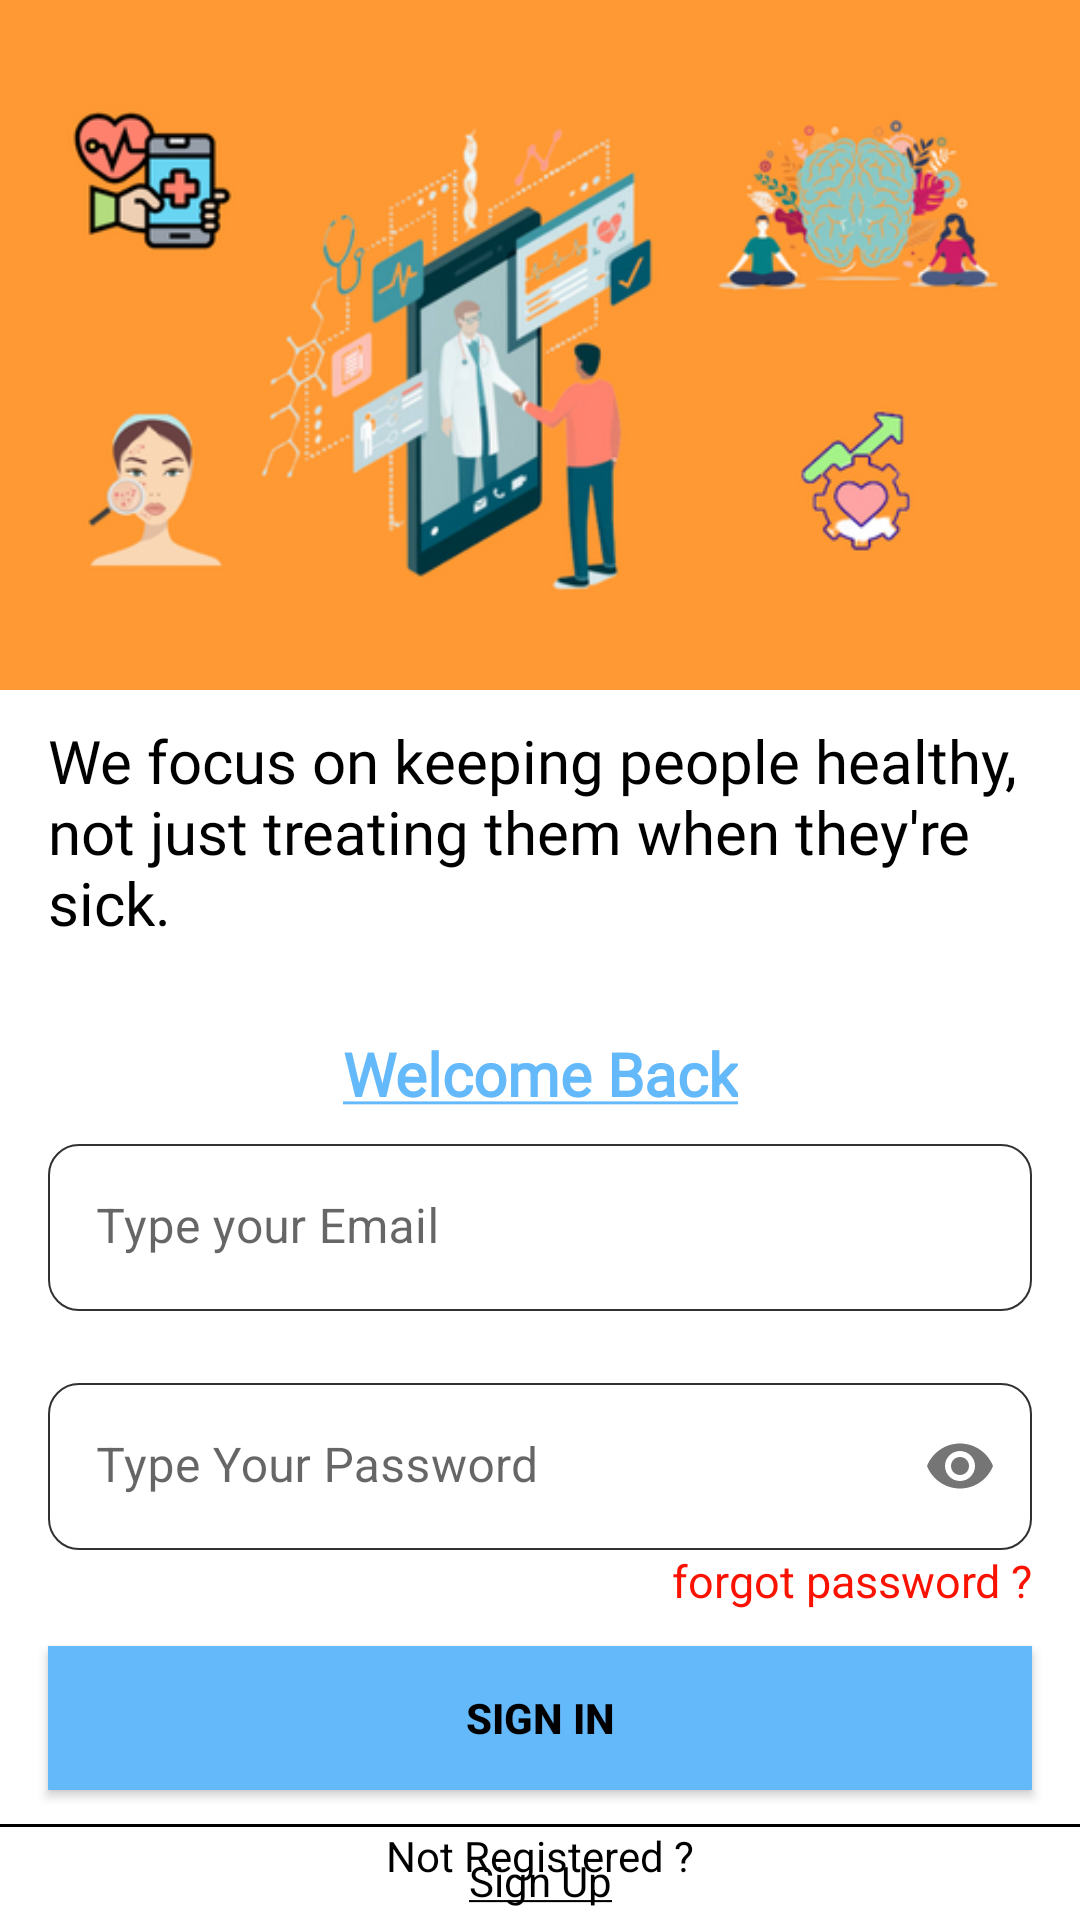

Write the Android layout XML for this screen, with the resource values it uses.
<!-- AndroidManifest.xml: application theme Theme.YourHealth -->
<!-- res/layout/activity_sign_in.xml -->
<?xml version="1.0" encoding="utf-8"?>
<androidx.constraintlayout.widget.ConstraintLayout xmlns:android="http://schemas.android.com/apk/res/android"
    xmlns:app="http://schemas.android.com/apk/res-auto"
    xmlns:tools="http://schemas.android.com/tools"
    android:layout_width="match_parent"
    android:layout_height="match_parent"
    tools:context=".SignInActivity">


    <ImageView
        android:id="@+id/mainImg"
        android:layout_width="match_parent"
        android:layout_height="230dp"
        android:src="@drawable/app_header"
        android:background="#ff9933"
        app:layout_constraintTop_toTopOf="parent"
        tools:layout_editor_absoluteX="35dp" />

    <TextView
        android:id="@+id/Text1"
        android:layout_width="match_parent"
        android:layout_height="wrap_content"
        android:layout_marginHorizontal="16dp"
        android:layout_marginTop="10dp"
        android:fontFamily="@font/product_sans"
        android:textColor="@color/black"
        android:text="We focus on keeping people healthy, not just treating them when they're sick."
        android:textSize="20sp"
        app:layout_constraintBottom_toTopOf="@id/Text1"
        app:layout_constraintTop_toBottomOf="@+id/mainImg"
        tools:layout_editor_absoluteX="16dp" />

    <TextView
        android:id="@+id/mainText"
        android:layout_width="wrap_content"
        android:layout_height="wrap_content"
        android:layout_marginHorizontal="0dp"
        android:layout_marginTop="30dp"
        android:fontFamily="@font/product_sans"
        android:gravity="center"
        android:text="@string/welcome_back"

        android:textColor="@color/blue"
        android:textSize="20sp"
        app:layout_constraintBottom_toTopOf="@+id/emailLayout"
        app:layout_constraintEnd_toEndOf="parent"
        app:layout_constraintHorizontal_bias="0.5"
        app:layout_constraintStart_toStartOf="parent"
        app:layout_constraintTop_toBottomOf="@+id/Text1" />

    <com.google.android.material.textfield.TextInputLayout
        android:id="@+id/emailLayout"
        android:layout_width="match_parent"
        android:layout_height="wrap_content"
        android:paddingTop="10dp"
        android:layout_marginHorizontal="16dp"
        app:boxStrokeWidth="0dp"
        app:boxStrokeColor="@color/transparent"
        app:hintTextColor="@color/light_black"
        app:layout_constraintEnd_toEndOf="parent"
        app:layout_constraintHorizontal_bias="0.5"
        app:layout_constraintStart_toStartOf="parent"
        app:layout_constraintTop_toBottomOf="@id/mainText">


        <com.google.android.material.textfield.TextInputEditText
            android:id="@+id/emailEt"
            android:layout_width="match_parent"
            android:layout_height="wrap_content"
            android:background="@drawable/form_outline"
            android:hint="Type your Email"
            android:inputType="textEmailAddress" />
    </com.google.android.material.textfield.TextInputLayout>

    <com.google.android.material.textfield.TextInputLayout
        android:id="@+id/passwordLayout"
        android:layout_width="match_parent"
        android:layout_height="wrap_content"
        android:layout_marginHorizontal="16dp"
        android:layout_marginTop="24dp"
        app:boxStrokeWidth="0dp"
        app:boxStrokeColor="@color/transparent"
        app:hintTextColor="@color/light_black"
        app:layout_constraintEnd_toEndOf="parent"
        app:layout_constraintHorizontal_bias="0.5"
        app:layout_constraintStart_toStartOf="parent"
        app:layout_constraintTop_toBottomOf="@id/emailLayout"
        app:passwordToggleEnabled="true">

        <com.google.android.material.textfield.TextInputEditText
            android:id="@+id/passET"
            android:layout_width="match_parent"
            android:layout_height="wrap_content"
            android:hint="Type Your Password"
            android:background="@drawable/form_outline"
            android:inputType="textPassword" />
    </com.google.android.material.textfield.TextInputLayout>

    <TextView
        android:layout_width="wrap_content"
        android:layout_height="wrap_content"
        android:layout_marginEnd="16dp"
        android:text="forgot password ?"
        android:textAlignment="textEnd"
        android:textColor="@color/red"
        android:textSize="15sp"
        app:layout_constraintEnd_toEndOf="parent"
        app:layout_constraintTop_toBottomOf="@id/passwordLayout" />

    <androidx.appcompat.widget.AppCompatButton
        android:id="@+id/button"
        android:layout_width="0dp"
        android:layout_height="wrap_content"
        android:layout_marginHorizontal="16dp"
        android:layout_marginTop="32dp"
        android:background="@color/blue"
        android:text="Sign In"
        android:textColor="@color/black"
        android:textStyle="bold"
        app:layout_constraintEnd_toEndOf="parent"
        app:layout_constraintHorizontal_bias="0.5"
        app:layout_constraintStart_toStartOf="parent"
        app:layout_constraintTop_toBottomOf="@+id/passwordLayout" />

    <TextView
        android:id="@+id/textView1"
        android:layout_width="wrap_content"
        android:layout_height="wrap_content"
        android:textColor="@color/black"
        android:text="Not Registered ?"

        app:layout_constraintBottom_toBottomOf="parent"
        app:layout_constraintEnd_toEndOf="parent"
        app:layout_constraintHorizontal_bias="0.5"
        app:layout_constraintStart_toStartOf="parent"
        app:layout_constraintTop_toBottomOf="@+id/button" />

    <TextView
        android:id="@+id/textView"
        android:layout_width="wrap_content"
        android:layout_height="wrap_content"
        android:textColor="@color/black"
        android:text="@string/action_sign_up_short"
        android:layout_marginBottom="24dp"
        android:layout_marginTop="10dp"
        app:layout_constraintBottom_toBottomOf="parent"
        app:layout_constraintEnd_toEndOf="parent"
        app:layout_constraintHorizontal_bias="0.5"
        app:layout_constraintStart_toStartOf="parent"
        app:layout_constraintTop_toBottomOf="@+id/textView1" />

    <View
        android:id="@+id/divider"
        android:layout_width="match_parent"
        android:layout_height="1dp"
        android:background="@color/black"
        app:layout_constraintEnd_toEndOf="parent"
        app:layout_constraintStart_toStartOf="parent"
       app:layout_constraintBottom_toTopOf="@id/textView1"/>

    <ProgressBar
        android:id="@+id/progressBar"
        style="?android:attr/progressBarStyle"
        android:layout_width="wrap_content"
        android:layout_height="wrap_content"
        android:layout_marginTop="24dp"
        app:layout_constraintBottom_toTopOf="@+id/divider"
        app:layout_constraintEnd_toEndOf="parent"
        android:visibility="gone"
        app:layout_constraintHorizontal_bias="0.501"
        app:layout_constraintStart_toStartOf="parent"
        app:layout_constraintTop_toBottomOf="@id/passwordLayout"
         />

</androidx.constraintlayout.widget.ConstraintLayout>
<!-- resources referenced by this layout -->
<resources>
  <color name="black">#FF000000</color>[[o
  <color name="blue">#64B9FA</color>
  <color name="light_black">#303232</color>
  <color name="red">#FA1201</color>
  <color name="transparent">#00FFFFFF</color>
  <!-- drawable app_header: png bitmap (drawable, 94041 bytes) -->
  <!-- drawable form_outline (drawable) -->
  <?xml version="1.0" encoding="utf-8"?>
  <shape xmlns:android="http://schemas.android.com/apk/res/android" android:shape="rectangle">
      <solid android:color="@color/white"/>
      <stroke android:color="@color/light_black" android:width="0.75dp"/>
      <corners
          android:radius="10dp"
          />
  </shape>
  <string name="action_sign_up_short"><u>Sign Up</u></string>
  <string name="welcome_back"><b><u>Welcome Back</u></b></string>
  <style name="Theme.YourHealth" parent="Theme.MaterialComponents.Light.NoActionBar">
          
          <item name="colorPrimary">@color/teal_700</item>
          <item name="colorPrimaryVariant">@color/teal_700</item>
          <item name="colorOnPrimary">@color/white</item>
          
          <item name="colorSecondary">@color/teal_200</item>
          <item name="colorSecondaryVariant">@color/teal_700</item>
          <item name="colorOnSecondary">@color/black</item>
          
          <item name="android:statusBarColor" tools:targetApi="l">?attr/colorPrimaryVariant</item>
          
      </style>
  <color name="white">#D7FFFFFF</color>
  <color name="teal_700">#FF018786</color>
  <color name="teal_200">#FF03DAC5</color>
</resources>
